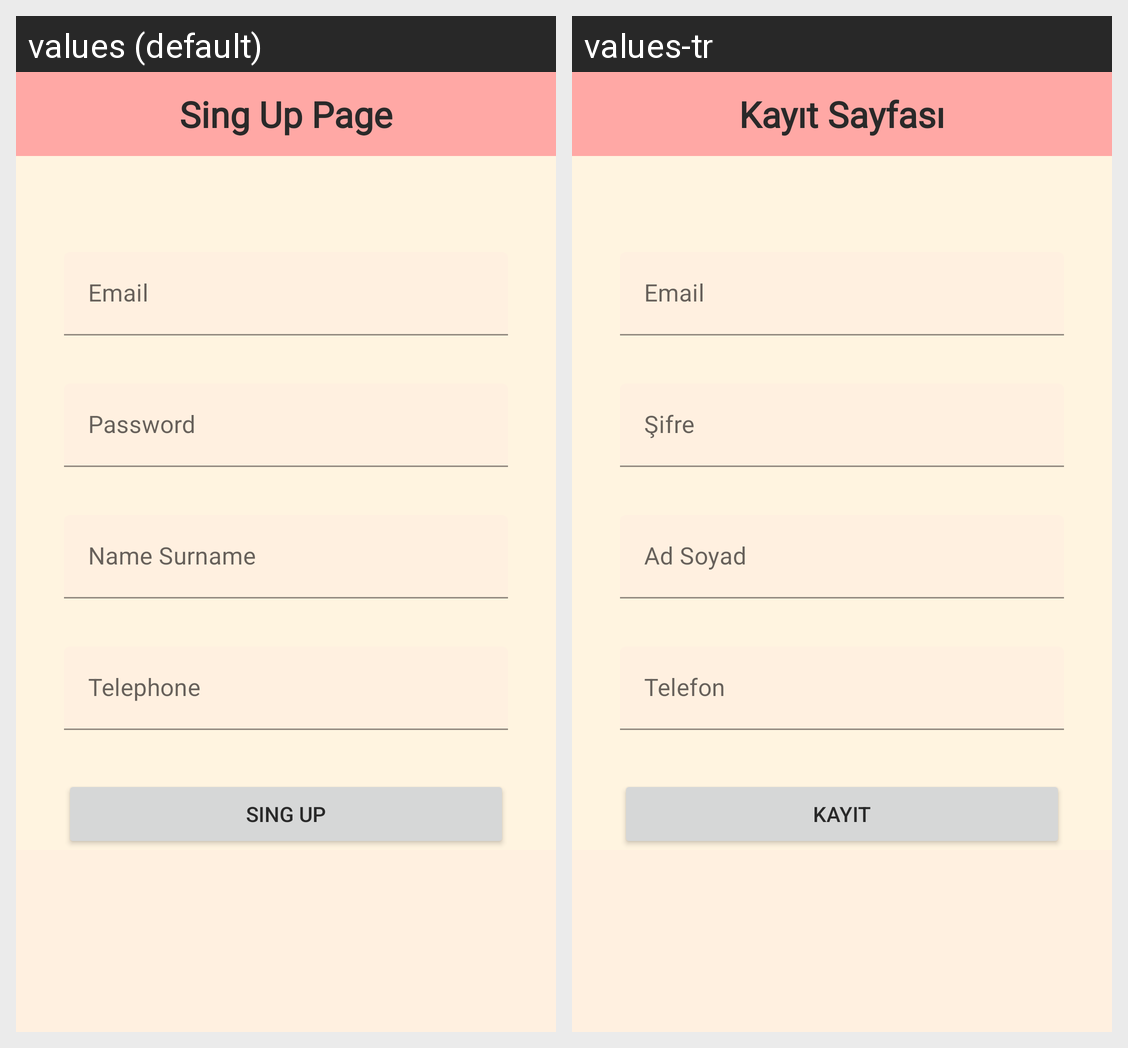

Here is an Android app screen in its default locale and in the app's own translations. Write out the translated-string differences for the strings that appear on this screen.
Android screen res/layout/fragment_singup.xml rendered under 2 locales, left to right: values (default), values-tr. Device: Nexus 5 (rendered at 1080×1920; each locale shown at half size, 540×960, under a caption strip naming it); theme Theme.CapstoneProject.
Strings drawn on this screen, with the default value and each locale's value (text and hints the layout hard-codes, and strings that could not be matched under every locale, appear in the picture but are not listed):

sing_up_page
  values: Sing Up Page
  values-tr: Kayıt Sayfası

email
  values: Email
  values-tr: Email

password
  values: Password
  values-tr: Şifre

name_surname
  values: Name Surname
  values-tr: Ad Soyad

telephone
  values: Telephone
  values-tr: Telefon

sing_up
  values: Sing Up
  values-tr: Kayıt
